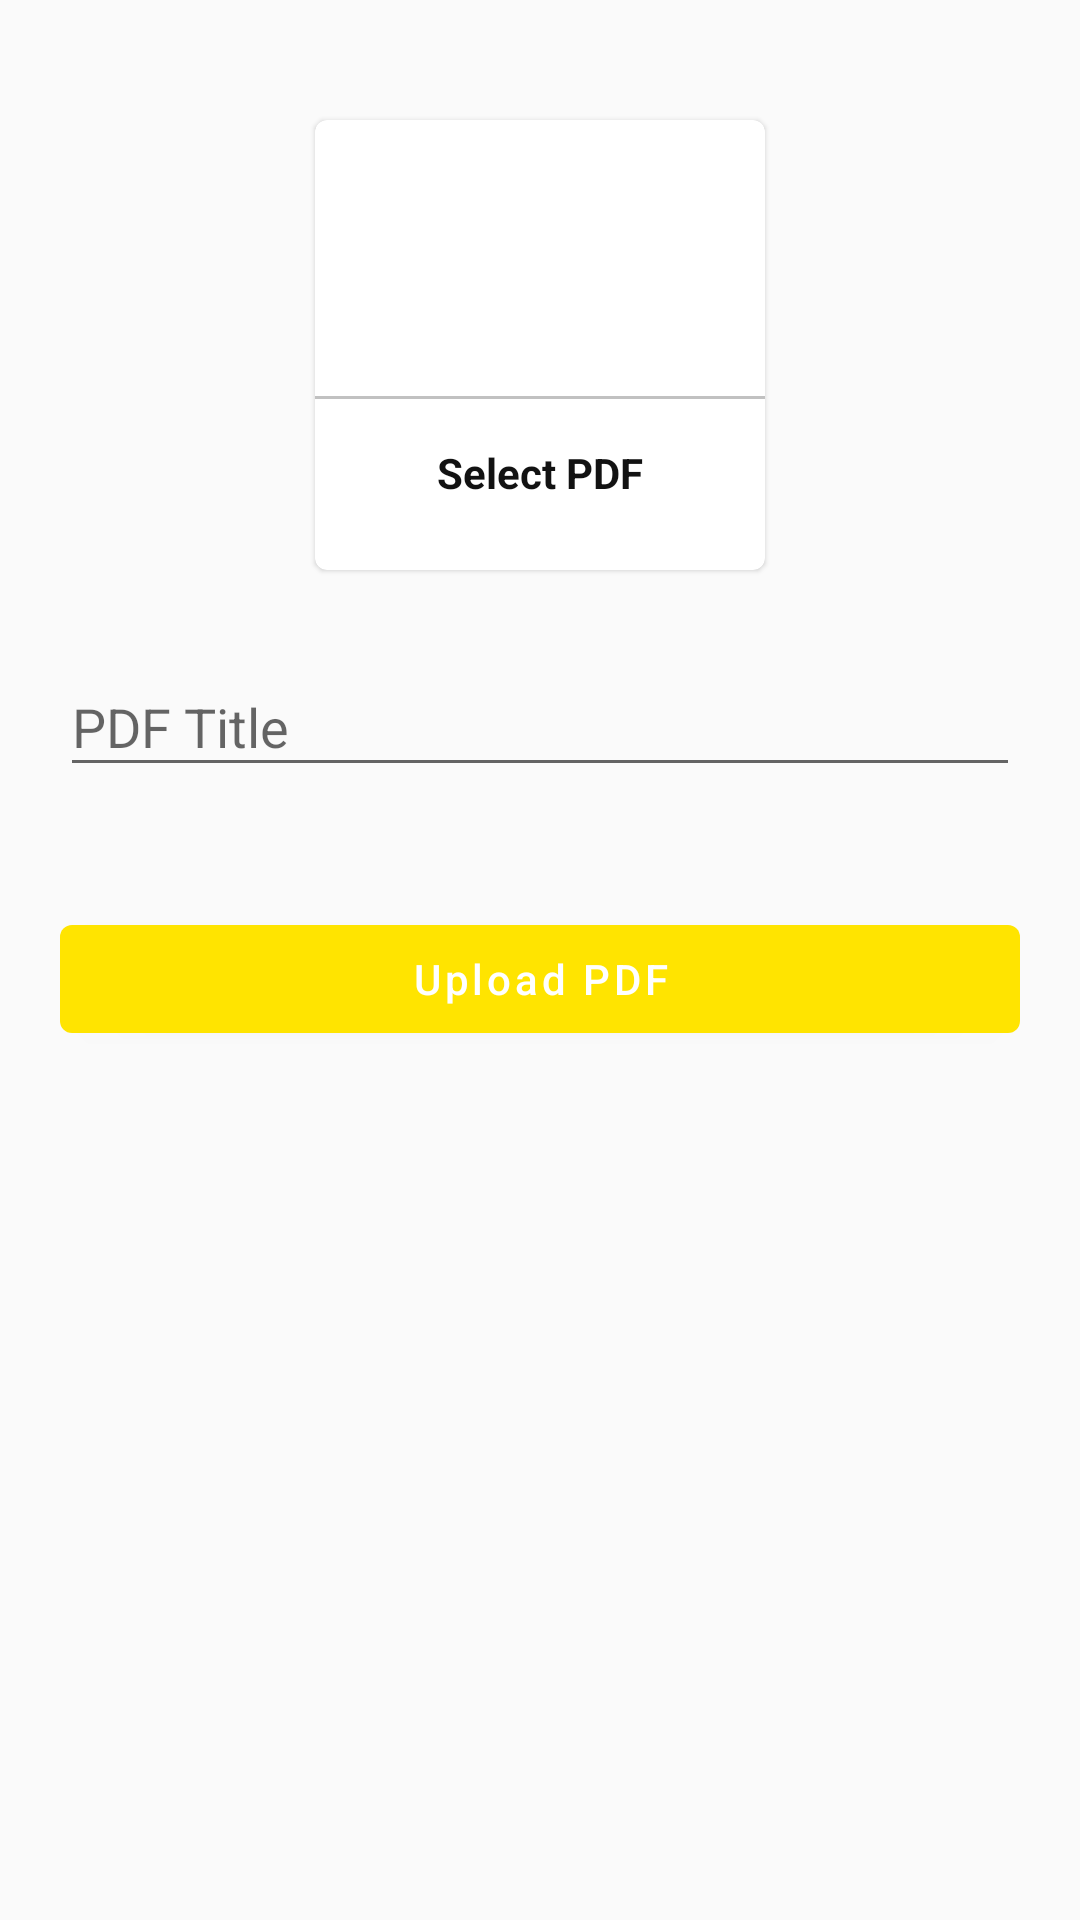

This screen was rendered from an Android layout file. Write that file and the resources it references.
<!-- AndroidManifest.xml: application theme Theme.Mjpru -->
<!-- res/layout/activity_upload_ebook.xml -->
<?xml version="1.0" encoding="utf-8"?>
<ScrollView xmlns:android="http://schemas.android.com/apk/res/android"
    xmlns:app="http://schemas.android.com/apk/res-auto"
    xmlns:tools="http://schemas.android.com/tools"
    android:layout_width="match_parent"
    android:layout_height="wrap_content">

    <LinearLayout
        android:layout_width="match_parent"
        android:layout_height="match_parent"
        android:orientation="vertical">


        <com.google.android.material.card.MaterialCardView
            android:layout_width="150dp"
            android:layout_height="150dp"
            android:layout_marginStart="20dp"
            android:layout_marginTop="40dp"
            android:layout_marginEnd="20dp"
            android:id="@+id/addPdf"
            android:elevation="50dp"
            android:layout_gravity="center">

            <LinearLayout
                android:layout_width="match_parent"
                android:layout_height="match_parent"
                android:orientation="vertical"
                android:gravity="center">

                <ImageView
                    android:layout_width="64dp"
                    android:layout_height="64dp"
                    android:background="@drawable/circle_yellow"
                    android:src="@drawable/ic_pdf"
                    android:padding="15dp"/>

                <View
                    android:layout_width="match_parent"
                    android:layout_height="1dp"
                    android:layout_marginTop="10dp"
                    android:background="@color/lightGray"/>

                <TextView
                    android:layout_width="wrap_content"
                    android:layout_height="wrap_content"
                    android:textStyle="bold"
                    android:text="Select PDF"
                    android:padding="5dp"
                    android:layout_marginTop="10dp"
                    android:textColor="@color/textColor"/>
            </LinearLayout>


        </com.google.android.material.card.MaterialCardView>

        <com.google.android.material.textfield.TextInputLayout
            android:layout_width="match_parent"
            android:layout_height="match_parent"
            android:layout_margin="20dp">

            <com.google.android.material.textfield.TextInputEditText
                android:id="@+id/PdfTitle"
                android:layout_width="match_parent"
                android:layout_height="wrap_content"
                android:hint="PDF Title"/>

        </com.google.android.material.textfield.TextInputLayout>

        <com.google.android.material.button.MaterialButton
            android:id="@+id/uploadPdfbtn"
            android:layout_width="match_parent"
            android:layout_height="wrap_content"
            android:layout_margin="20dp"
            android:textAllCaps="false"
            android:text="Upload PDF"/>

    </LinearLayout>
</ScrollView>
<!-- resources referenced by this layout -->
<resources>
  <color name="lightGray">#c1c1c1</color>
  <color name="textColor">#121212</color>
  <style name="Theme.Mjpru" parent="Theme.MaterialComponents.DayNight.NoActionBar.Bridge">
          
          <item name="colorPrimary">@color/purple_500</item>
          <item name="colorPrimaryVariant">@color/purple_700</item>
          <item name="colorOnPrimary">@color/white</item>
          
          <item name="colorSecondary">@color/teal_200</item>
          <item name="colorSecondaryVariant">@color/teal_700</item>
          <item name="colorOnSecondary">@color/black</item>
          
          <item name="android:statusBarColor" tools:targetApi="l">?attr/colorPrimaryVariant</item>
          
      </style>
  
  
      '
  <color name="purple_500">#ffe400</color>
  <color name="purple_700">#ffa600</color>
  <color name="white">#FFFFFFFF</color>
  <color name="teal_200">#FF03DAC5</color>
  <color name="teal_700">#FF018786</color>
  <color name="black">#FF000000</color>
</resources>
